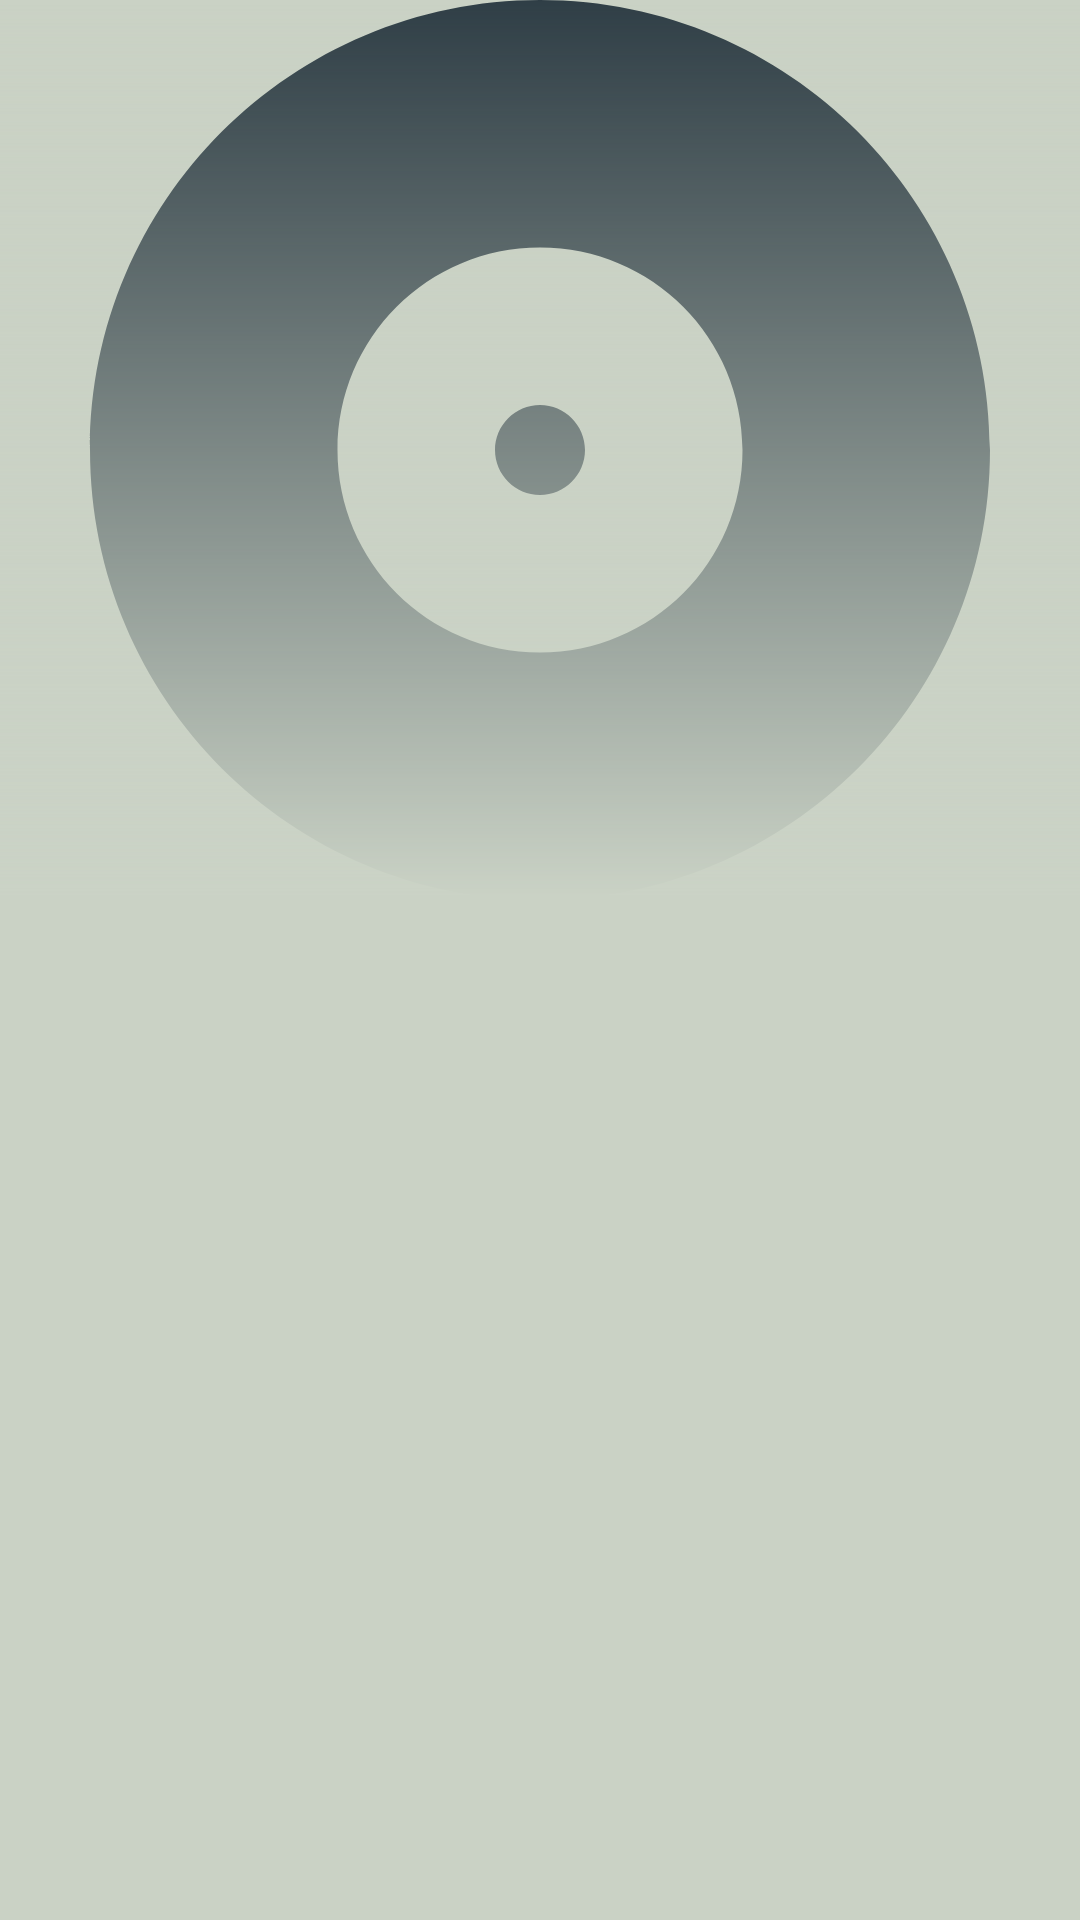

Here is an Android app screen rendered from its layout file. Give the layout XML and the strings, colors and styles it references.
<!-- AndroidManifest.xml: application theme Theme.Playerpad -->
<!-- res/layout/activity_album_details.xml -->
<?xml version="1.0" encoding="utf-8"?>
<RelativeLayout xmlns:android="http://schemas.android.com/apk/res/android"
    xmlns:app="http://schemas.android.com/apk/res-auto"
    xmlns:tools="http://schemas.android.com/tools"
    android:layout_width="match_parent"
    android:layout_height="match_parent"
    android:background="?attr/colorOnPrimary"
    tools:context=".AlbumDetails">

    <ImageView
        android:layout_width="match_parent"
        android:layout_height="300dp"
        android:id="@+id/albumart"
        android:src="@drawable/ic_baseline_album_24"
        android:scaleType="centerCrop"

        />

    <ImageView
        android:id="@+id/gradian"
        android:layout_width="match_parent"
        android:layout_height="300dp"
        android:scaleType="centerCrop"
        android:src="@drawable/gradiant"

        />

    <androidx.recyclerview.widget.RecyclerView
        android:id="@+id/recycleview"
        android:layout_width="match_parent"
        android:layout_height="match_parent"
        android:layout_below="@id/albumart"

        />


</RelativeLayout>
<!-- resources referenced by this layout -->
<resources>
  <!-- drawable gradiant (drawable) -->
  <?xml version="1.0" encoding="utf-8"?>
  <shape xmlns:android="http://schemas.android.com/apk/res/android">
  
      <gradient android:startColor="?attr/colorOnPrimary" android:angle="90" />
  
  </shape>
  <!-- drawable ic_baseline_album_24 (drawable) -->
  <vector android:height="24dp" android:tint="?attr/colorOnSecondary"
      android:viewportHeight="24" android:viewportWidth="24"
      android:width="24dp" xmlns:android="http://schemas.android.com/apk/res/android">
      <path android:fillColor="@android:color/white" android:pathData="M12,2C6.48,2 2,6.48 2,12s4.48,10 10,10 10,-4.48 10,-10S17.52,2 12,2zM12,16.5c-2.49,0 -4.5,-2.01 -4.5,-4.5S9.51,7.5 12,7.5s4.5,2.01 4.5,4.5 -2.01,4.5 -4.5,4.5zM12,11c-0.55,0 -1,0.45 -1,1s0.45,1 1,1 1,-0.45 1,-1 -0.45,-1 -1,-1z"/>
  </vector>
  <style name="Theme.Playerpad" parent="Theme.MaterialComponents.DayNight.DarkActionBar">
          
          <item name="colorPrimary">@color/Green_level1</item>
          <item name="colorPrimaryVariant">@color/buttons_color</item>
          <item name="colorOnPrimary">@color/backgroud_white</item>
          
          <item name="colorSecondary">@color/Green_level2</item>
          <item name="colorSecondaryVariant">@color/buttons_color</item>
          <item name="colorOnSecondary">@color/Green_level3</item>
  
          
          <item name="android:statusBarColor" tools:targetApi="l">?attr/colorOnSecondary</item>
          
      </style>
  <color name="Green_level1">#52796F</color>
  <color name="buttons_color">#84A98C</color>
  <color name="backgroud_white">#CAD2C5</color>
  <color name="Green_level2">#354F52</color>
  <color name="Green_level3">#2F3E46</color>
</resources>
